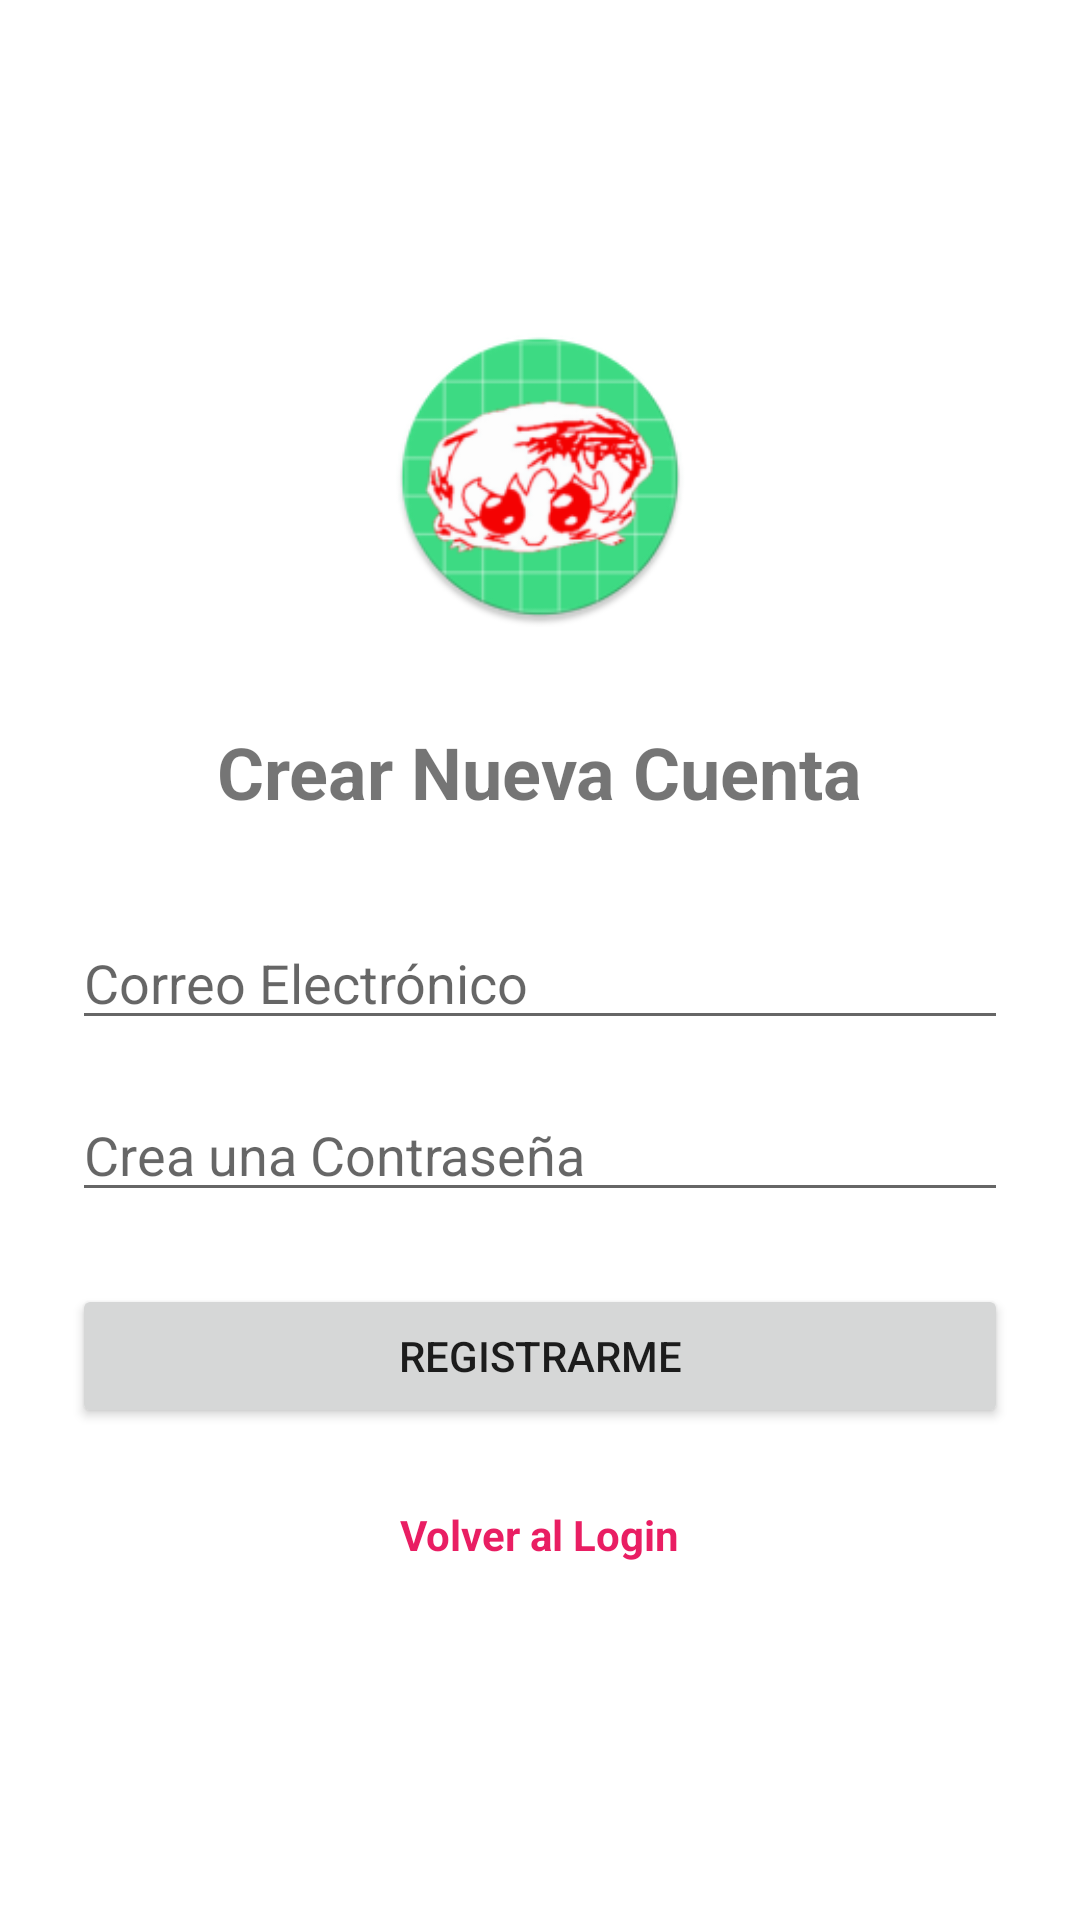

This screen was rendered from an Android layout file. Write that file and the resources it references.
<!-- AndroidManifest.xml: application theme Theme.Evaluacion2_IOT -->
<!-- res/layout/activity_registrar.xml -->
<?xml version="1.0" encoding="utf-8"?>
<LinearLayout
    xmlns:android="http://schemas.android.com/apk/res/android"
    xmlns:tools="http://schemas.android.com/tools"
    android:layout_width="match_parent"
    android:layout_height="match_parent"
    android:orientation="vertical"
    android:gravity="center"
    android:padding="24dp"
    tools:context=".RegistrarActivity">

    <ImageView
        android:id="@+id/iv_logo2"
        android:layout_width="match_parent"
        android:layout_height="100dp"
        android:layout_marginBottom="32dp"
        android:src="@mipmap/ic_launcher_round" />

    <TextView
        android:layout_width="wrap_content"
        android:layout_height="wrap_content"
        android:text="Crear Nueva Cuenta"
        android:textSize="24sp"
        android:textStyle="bold"
        android:layout_marginBottom="32dp"/>

    <EditText
        android:id="@+id/et_register_email"
        android:layout_width="match_parent"
        android:layout_height="wrap_content"
        android:hint="Correo Electrónico"
        android:inputType="textEmailAddress"
        android:layout_marginBottom="16dp"/>

    <EditText
        android:id="@+id/et_register_password"
        android:layout_width="match_parent"
        android:layout_height="wrap_content"
        android:hint="Crea una Contraseña"
        android:inputType="textPassword"
        android:layout_marginBottom="24dp"/>

    <Button
        android:id="@+id/btn_register"
        android:layout_width="match_parent"
        android:layout_height="wrap_content"
        android:text="Registrarme"/>

    <TextView
        android:id="@+id/tv_volver_login"
        android:layout_width="wrap_content"
        android:layout_height="wrap_content"
        android:text="Volver al Login"
        android:textColor="@color/purple_500"
        android:textStyle="bold"
        android:padding="10dp"
        android:layout_marginTop="16dp"/>

</LinearLayout>
<!-- resources referenced by this layout -->
<resources>
  <color name="purple_500">#E91E63</color>
  <!-- mipmap ic_launcher_round: webp bitmap (mipmap-hdpi, 5948 bytes) -->
  <style name="Theme.Evaluacion2_IOT" parent="Theme.MaterialComponents.DayNight.NoActionBar">
  
          <item name="colorPrimary">@color/purple_500</item>
          <item name="colorPrimaryVariant">@color/purple_700</item>
          <item name="colorOnPrimary">@color/white</item>
  
          <item name="colorSecondary">@color/teal_200</item>
          <item name="colorSecondaryVariant">@color/teal_700</item>
          <item name="colorOnSecondary">@color/black</item>
  
          <item name="android:statusBarColor">?attr/colorPrimaryVariant</item>
  
          <item name="android:windowBackground">@android:color/white</item>
      </style>
  <color name="purple_700">#2196F3</color>
  <color name="white">#FFFFFFFF</color>
  <color name="teal_200">#FF03DAC5</color>
  <color name="teal_700">#FF018786</color>
  <color name="black">#FF000000</color>
</resources>
